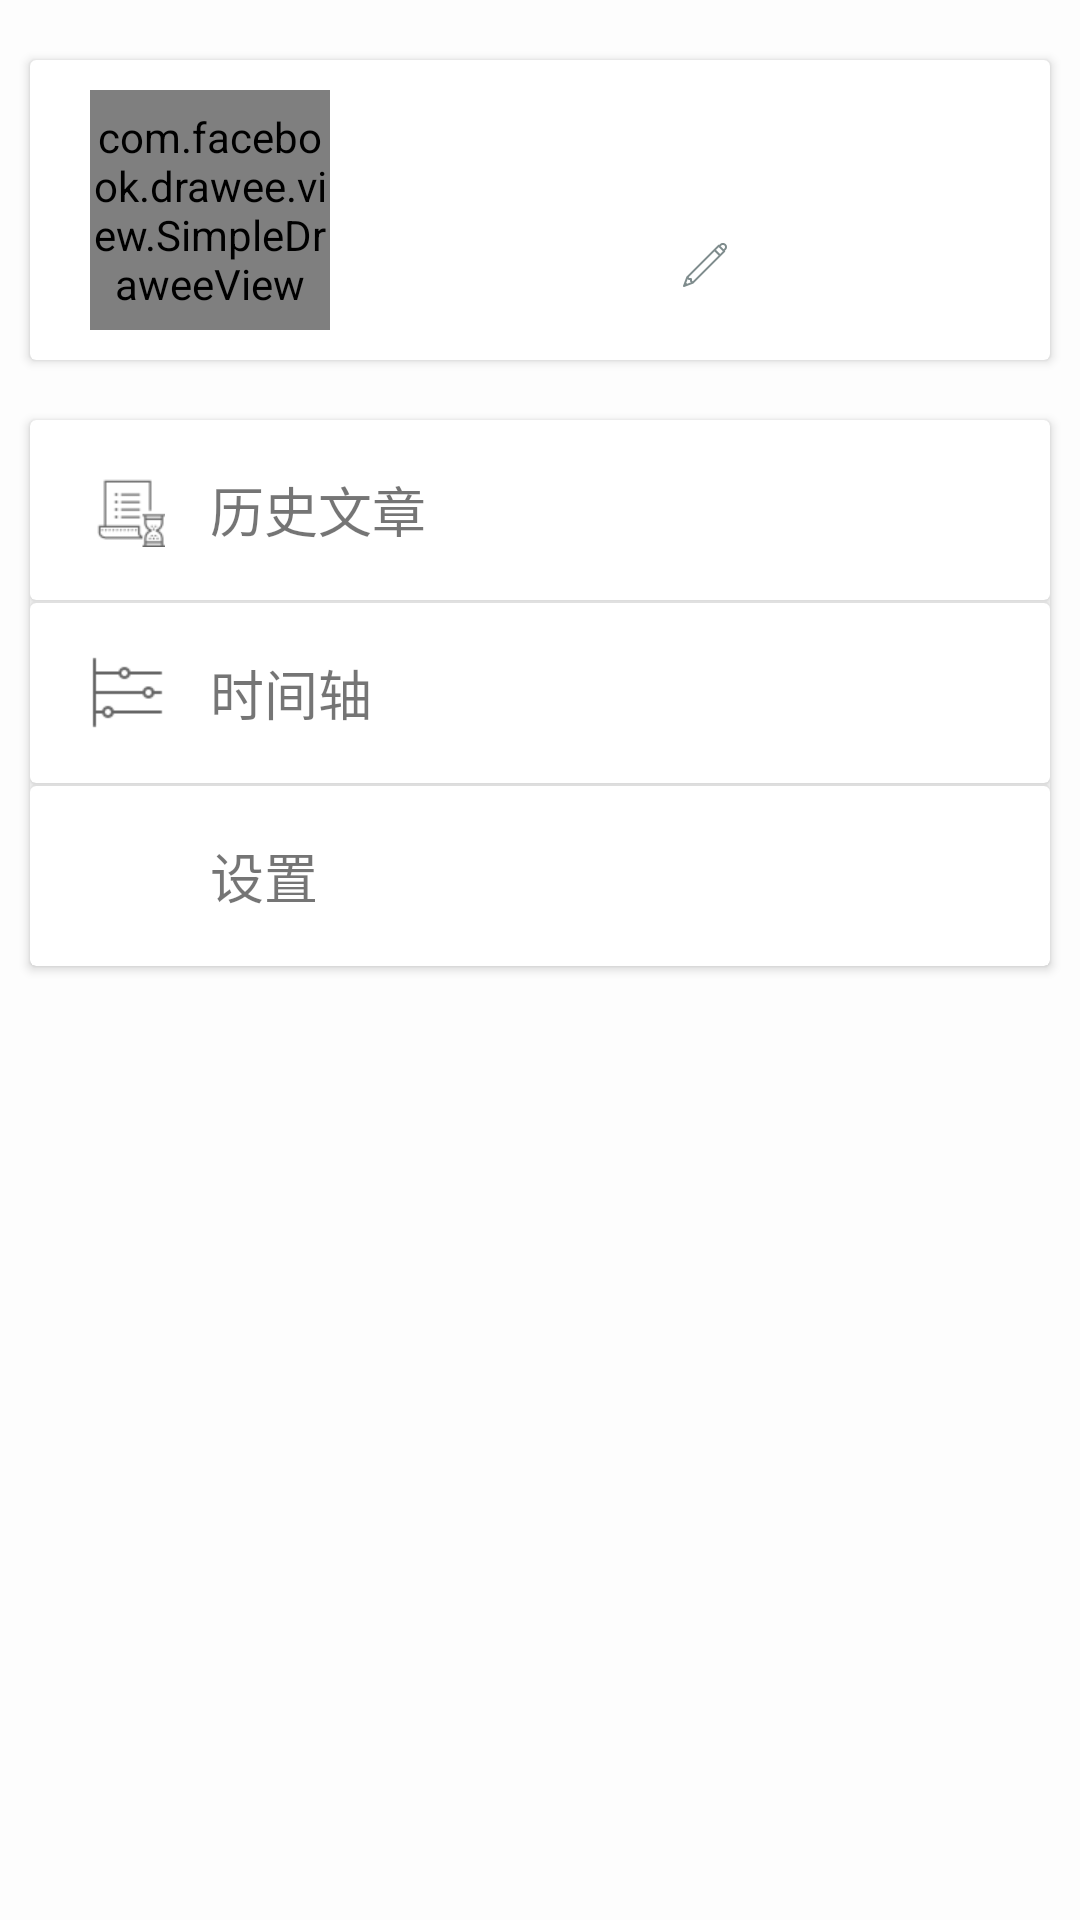

Write the Android layout XML for this screen, with the resource values it uses.
<!-- AndroidManifest.xml: application theme AppTheme -->
<!-- res/layout/fragment_my.xml -->
<?xml version="1.0" encoding="utf-8"?>
<LinearLayout xmlns:android="http://schemas.android.com/apk/res/android"
              android:layout_width="match_parent"
              android:layout_height="match_parent"
              android:orientation="vertical"
    android:background="@color/colorBarBg">


    <android.support.v7.widget.CardView
        android:id="@+id/person"
        android:layout_width="match_parent"
        android:layout_height="100dp"
        android:layout_marginLeft="10dp"
        android:layout_marginRight="10dp"
        android:layout_marginTop="20dp"
        android:foreground="?android:attr/selectableItemBackgroundBorderless"
        android:clickable="true">

        <RelativeLayout
            android:layout_width="match_parent"
            android:layout_height="wrap_content"
            xmlns:fresco="http://schemas.android.com/apk/res-auto">

            <com.facebook.drawee.view.SimpleDraweeView
                android:id="@+id/personHeader"
                android:layout_width="80dp"
                android:layout_height="80dp"
                fresco:actualImageScaleType="centerCrop"
                fresco:placeholderImage="@mipmap/zhanwei"
                fresco:placeholderImageScaleType="fitCenter"
                fresco:failureImage="@mipmap/zhanwei"
                fresco:failureImageScaleType="fitCenter"
                fresco:roundAsCircle="true"
                android:layout_marginTop="10dp"
                android:layout_marginLeft="20dp"/>

            <TextView
                android:id="@+id/personName"
                android:layout_width="wrap_content"
                android:layout_height="wrap_content"
                android:layout_toRightOf="@+id/personHeader"
                android:layout_marginLeft="10dp"
                android:layout_marginTop="60dp"/>

            <ImageButton
                android:layout_width="wrap_content"
                android:layout_height="wrap_content"
                android:src="@mipmap/pencil1"
                android:layout_toRightOf="@+id/personName"
                android:background="#00000000"
                android:layout_marginTop="60dp"
                android:layout_alignParentEnd="true"/>

        </RelativeLayout>

    </android.support.v7.widget.CardView>



    <android.support.v7.widget.CardView
        android:layout_width="match_parent"
        android:layout_height="wrap_content"
        android:layout_below="@+id/person"
        android:layout_marginTop="20dp"
        android:layout_marginLeft="10dp"
        android:layout_marginRight="10dp">

        <RelativeLayout
            android:layout_width="match_parent"
            android:layout_height="wrap_content">

            <android.support.v7.widget.CardView
                android:id="@+id/item1"
                android:layout_width="match_parent"
                android:layout_height="60dp"
                android:foreground="?android:attr/selectableItemBackgroundBorderless"
                android:clickable="true">

                <ImageView
                    android:layout_width="25dp"
                    android:layout_height="25dp"
                    android:src="@mipmap/historyarticle"
                    android:layout_gravity="center_vertical"
                    android:layout_marginLeft="20dp"/>

                <TextView
                    android:layout_width="wrap_content"
                    android:layout_height="wrap_content"
                    android:layout_gravity="center_vertical"
                    android:layout_marginLeft="60dp"
                    android:textSize="18sp"
                    android:text="历史文章"/>

            </android.support.v7.widget.CardView>

            <android.support.v7.widget.CardView
                android:id="@+id/item2"
                android:layout_below="@+id/item1"
                android:layout_width="match_parent"
                android:layout_height="60dp"
                android:layout_marginTop="1dp"
                android:foreground="?android:attr/selectableItemBackgroundBorderless"
                android:clickable="true">

                <ImageView
                    android:layout_width="25dp"
                    android:layout_height="25dp"
                    android:src="@mipmap/timeline1"
                    android:layout_gravity="center_vertical"
                    android:layout_marginLeft="20dp"/>

                <TextView
                    android:layout_width="wrap_content"
                    android:layout_height="wrap_content"
                    android:layout_gravity="center_vertical"
                    android:layout_marginLeft="60dp"
                    android:textSize="18sp"
                    android:text="时间轴"/>

            </android.support.v7.widget.CardView>

            <android.support.v7.widget.CardView
                android:id="@+id/item3"
                android:layout_width="match_parent"
                android:layout_height="60dp"
                android:layout_below="@+id/item2"
                android:layout_marginTop="1dp"
                android:foreground="?android:attr/selectableItemBackgroundBorderless"
                android:clickable="true">

                <ImageView
                    android:layout_width="25dp"
                    android:layout_height="25dp"
                    android:src="@mipmap/settings"
                    android:layout_gravity="center_vertical"
                    android:layout_marginLeft="20dp"/>

                <TextView
                    android:layout_width="wrap_content"
                    android:layout_height="wrap_content"
                    android:layout_gravity="center_vertical"
                    android:layout_marginLeft="60dp"
                    android:textSize="18sp"
                    android:text="设置" />

            </android.support.v7.widget.CardView>

        </RelativeLayout>

    </android.support.v7.widget.CardView>



</LinearLayout>
<!-- resources referenced by this layout -->
<resources>
  <color name="colorBarBg">#fdfdfd</color>
  <!-- mipmap historyarticle: png bitmap (mipmap-xxhdpi, 940 bytes) -->
  <!-- mipmap pencil1: png bitmap (mipmap-xxhdpi, 823 bytes) -->
  <!-- mipmap timeline1: png bitmap (mipmap-xxhdpi, 530 bytes) -->
  <!-- mipmap zhanwei: png bitmap (mipmap-xxhdpi, 5495 bytes) -->
  <style name="AppTheme" parent="Theme.AppCompat.Light.DarkActionBar">
          
          <item name="colorPrimary">@color/colorPrimary</item>
          <item name="colorPrimaryDark">@color/colorPrimaryDark</item>
          <item name="colorAccent">@color/colorAccent</item>
          <item name="windowActionBar">false</item>
          <item name="windowNoTitle">true</item>
      </style>
  <color name="colorPrimary">#3F7CAC</color>
  <color name="colorPrimaryDark">#364985</color>
  <color name="colorAccent">#FF4081</color>
</resources>
